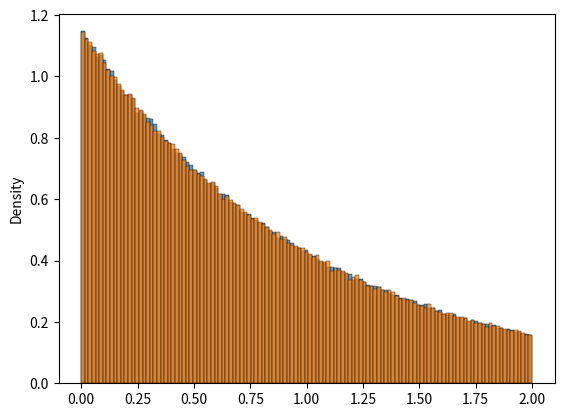

This figure's Python source:
import numpy as np
import matplotlib.pyplot as plt
import seaborn as sns

rate = 1
maxT = 2
N = 1000000

FMin = np.exp(-rate * maxT)
FMax = 1 - np.exp(-rate * maxT)
U_lower_bound = np.random.uniform(FMin, 1.0, N)
U_upper_bound = np.random.uniform(0.0, FMax, N)
trunc_exp_lower = -np.log(U_lower_bound) / rate
trunc_exp_upper = -np.log(1 - U_upper_bound) / rate

print(f"Lower bounded error: {maxT - np.max(trunc_exp_lower)}")
print(f"Upper bounded error: {maxT - np.max(trunc_exp_upper)}")

sns.histplot(x=trunc_exp_lower, stat="density")
sns.histplot(x=trunc_exp_upper, stat="density")
plt.show()
